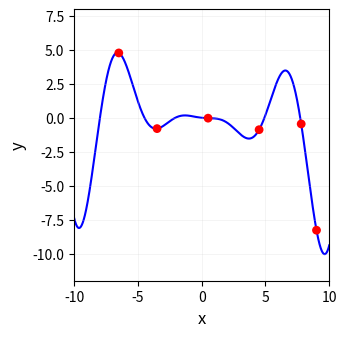

The matplotlib source for this figure: (Note: this script raises an exception after producing the figure.)
#!/usr/bin/env python3
"""Generate the function plot for slide 034: f(x) = (x^2 cos(x) - x)/10."""
import numpy as np
import matplotlib
matplotlib.use("Agg")
import matplotlib.pyplot as plt
from PIL import Image

# Function
def f(x):
    return (x**2 * np.cos(x) - x) / 10

# X range for the plot (matching original frame: -10 to 10)
x = np.linspace(-10, 10, 2000)
y = f(x)

# Figure size at 600 dpi to match equation rendering
# The build script expects: 1975 x 2116 px at 600 dpi = 237 x 253.92 pt
# The plot box is at x607..845 (238 pt wide), y60..312 (252 pt tall)
DPI = 600
W_IN = 1975 / DPI  # 3.29167 in
H_IN = 2116 / DPI  # 3.52667 in

fig, ax = plt.subplots(figsize=(W_IN, H_IN), dpi=DPI)
fig.patch.set_alpha(0.0)  # transparent background

# Plot the function (blue curve)
ax.plot(x, y, color="#0000FF", linewidth=1.5, zorder=1)

# Red markers on the curve (count [?] - let's add a few visible ones)
# From the frame analysis: red circular markers on the curve
# One marked local maximum area and the reached global minimum
marker_xs = [-6.5, -3.5, 0.5, 4.5, 7.8, 9.0]
marker_ys = [f(xi) for xi in marker_xs]
ax.scatter(marker_xs, marker_ys, color="#FF0000", s=40, zorder=3, edgecolors="none")

# Axes setup
ax.set_xlim(-10, 10)
ax.set_ylim(-12, 8)
ax.set_xlabel("x", fontsize=12, color="#000000")
ax.set_ylabel("y", fontsize=12, color="#000000")
ax.tick_params(axis="both", labelsize=10, colors="#000000")

# Grid
ax.grid(True, alpha=0.3, color="#CCCCCC", linewidth=0.5)

# Dark red border box (will be drawn on top in PPTX)
# No border here - the PPTX layer draws it

# Save
out_path = ("/home/codespace/ai_llm_slides/videos/machine-learning/"
            "03_ridger_regression_gradient_descent/recreated_pptx/build/assets/"
            "slide_034_plot.png")
fig.savefig(out_path, dpi=DPI, transparent=True, bbox_inches="tight", pad_inches=0)
plt.close(fig)

print(f"Saved plot to {out_path}: {W_IN:.4f}x{H_IN:.4f} in at {DPI} dpi")
print(f"Pixel dimensions: {W_IN*DPI:.0f} x {H_IN*DPI:.0f}")
